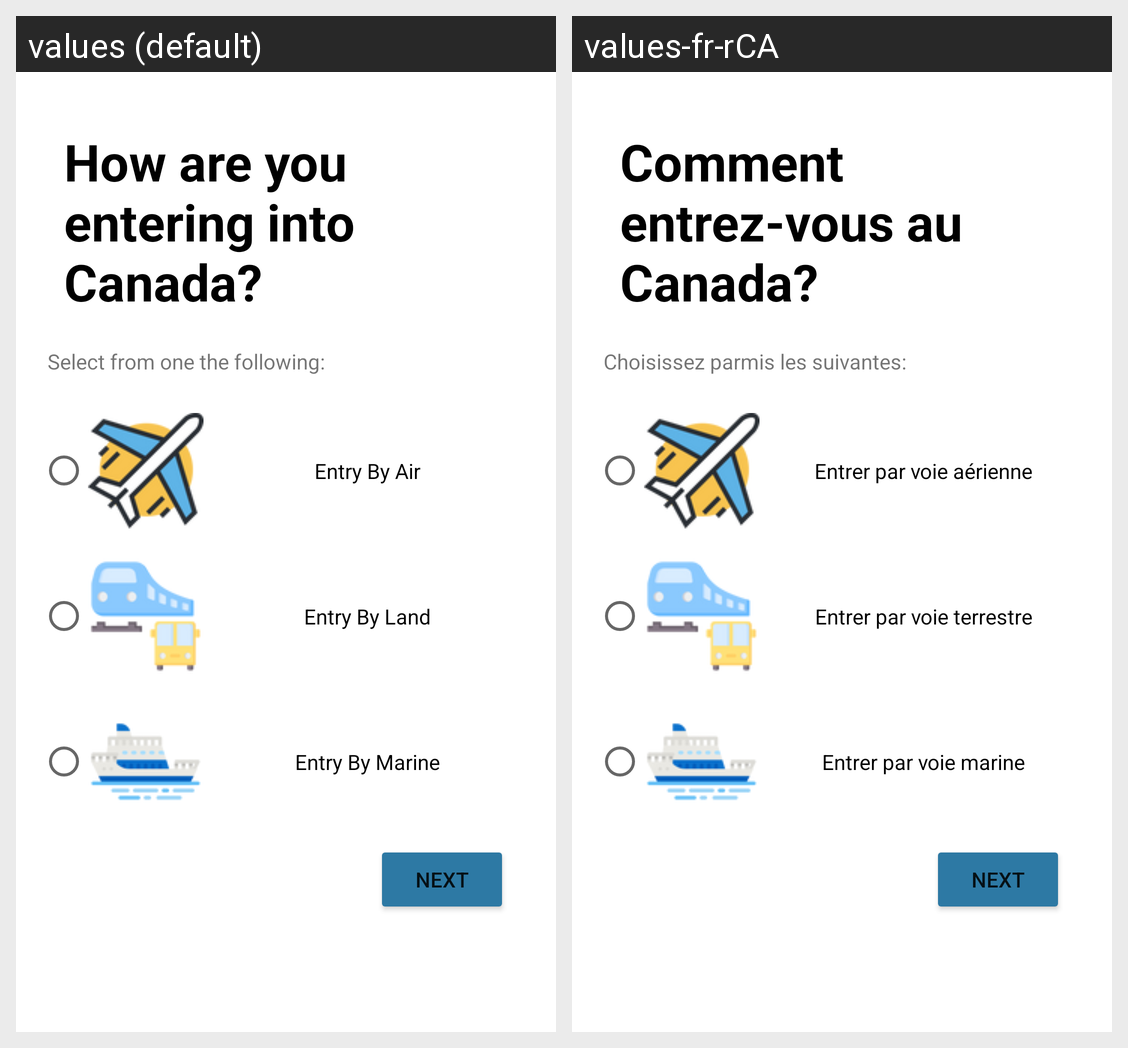

For this localized Android screen grid, give each drawn string resource with its value in every locale shown.
Android screen res/layout/activity4_transport.xml rendered under 2 locales, left to right: values (default), values-fr-rCA. Device: Nexus 5 (rendered at 1080×1920; each locale shown at half size, 540×960, under a caption strip naming it); theme Theme.ArriveCan.
Strings drawn on this screen, with the default value and each locale's value (text and hints the layout hard-codes, and strings that could not be matched under every locale, appear in the picture but are not listed):

how_are_you_entering_into_canada
  values: How are you entering into Canada?
  values-fr-rCA: Comment entrez-vous au Canada?

select_from_one_the_following
  values: Select from one the following:
  values-fr-rCA: Choisissez parmis les suivantes:

entry_by_air
  values: Entry By Air
  values-fr-rCA: Entrer par voie aérienne

entry_by_land
  values: Entry By Land
  values-fr-rCA: Entrer par voie terrestre

entry_by_marine
  values: Entry By Marine
  values-fr-rCA: Entrer par voie marine
